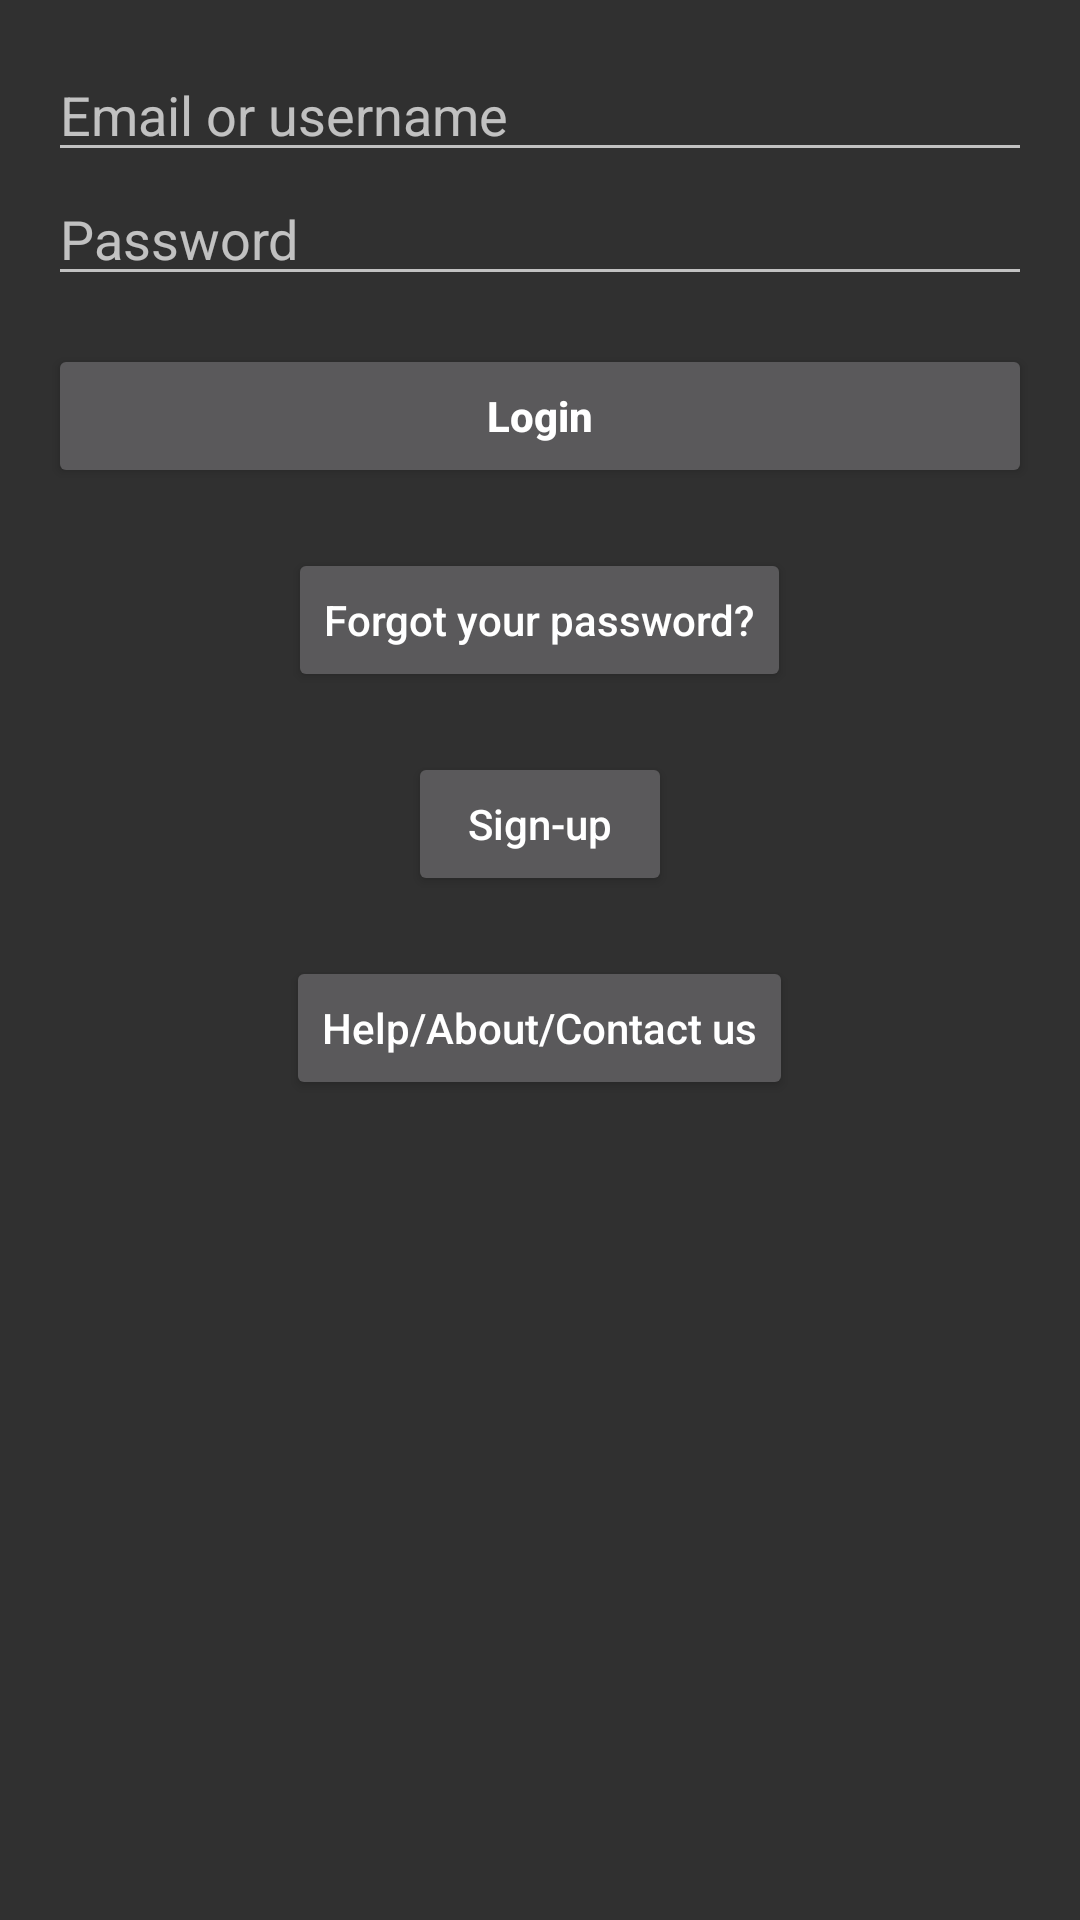

The Android layout XML behind this screen, and the referenced resources:
<!-- AndroidManifest.xml: application theme AppTheme -->
<!-- res/layout/activity_login.xml -->
<LinearLayout xmlns:android="http://schemas.android.com/apk/res/android"
    xmlns:tools="http://schemas.android.com/tools" android:layout_width="match_parent"
    android:layout_height="match_parent" android:fitsSystemWindows="true"
    android:gravity="center_horizontal"
    android:orientation="vertical" android:paddingBottom="@dimen/activity_vertical_margin"
    android:paddingLeft="@dimen/activity_horizontal_margin"
    android:paddingRight="@dimen/activity_horizontal_margin"
    android:paddingTop="@dimen/activity_vertical_margin"
    tools:context="au.com.newint.newinternationalist.LoginActivity">

    
    <ProgressBar android:id="@+id/login_progress"
        android:layout_width="wrap_content"
        android:layout_height="wrap_content"
        android:layout_marginBottom="8dp"
        android:visibility="gone" />

    <ScrollView
        android:id="@+id/login_form"
        android:layout_width="match_parent"
        android:layout_height="match_parent">

        <LinearLayout
            android:id="@+id/email_login_form"
            android:layout_width="match_parent"
            android:layout_height="wrap_content"
            android:orientation="vertical">

            <AutoCompleteTextView
                android:id="@+id/email"
                android:layout_width="match_parent"
                android:layout_height="wrap_content"
                android:hint="@string/prompt_email"
                android:inputType="textEmailAddress"
                android:maxLines="1"
                android:singleLine="true" />

            <EditText
                android:id="@+id/password"
                android:layout_width="match_parent"
                android:layout_height="wrap_content"
                android:hint="@string/prompt_password"
                android:imeActionId="@+id/login"
                android:imeActionLabel="@string/action_sign_in_short"
                android:imeOptions="actionUnspecified"
                android:inputType="textPassword"
                android:maxLines="1"
                android:singleLine="true" />

            <Button
                android:id="@+id/email_sign_in_button"
                android:layout_width="match_parent"
                android:layout_height="wrap_content"
                android:layout_marginTop="16dp"
                android:text="@string/action_sign_in"
                android:textStyle="bold"
                android:textAllCaps="false"/>

            <Button
                android:id="@+id/login_forgotten_password"
                android:layout_width="wrap_content"
                android:layout_height="wrap_content"
                android:text="@string/login_forgotten_password"
                android:textAllCaps="false"
                android:layout_gravity="center"
                android:layout_marginTop="@dimen/login_forgotten_password_margin_top"/>

            <Button
                android:id="@+id/login_sign_up"
                android:layout_width="wrap_content"
                android:layout_height="wrap_content"
                android:text="@string/login_sign_up"
                android:textAllCaps="false"
                android:layout_gravity="center"
                android:layout_marginTop="@dimen/login_forgotten_password_margin_top"/>

            <Button
                android:id="@+id/login_help"
                android:layout_width="wrap_content"
                android:layout_height="wrap_content"
                android:text="@string/login_help"
                android:textAllCaps="false"
                android:layout_gravity="center"
                android:layout_marginTop="@dimen/login_forgotten_password_margin_top"/>

        </LinearLayout>
    </ScrollView>

</LinearLayout>
<!-- resources referenced by this layout -->
<resources>
  <dimen name="activity_horizontal_margin">16dp</dimen>
  <dimen name="activity_vertical_margin">16dp</dimen>
  <dimen name="login_forgotten_password_margin_top">20dp</dimen>
  <string name="action_sign_in">Login</string>
  <string name="action_sign_in_short">Login</string>
  <string name="login_forgotten_password">Forgot your password?</string>
  <string name="login_help">Help/About/Contact us</string>
  <string name="login_sign_up">Sign-up</string>
  <string name="prompt_email">Email or username</string>
  <string name="prompt_password">Password</string>
  <style name="AppTheme" parent="Theme.AppCompat">
  
          
          <item name="colorPrimaryDark">@drawable/statusbar</item>
          
          <item name="colorPrimary">@drawable/actionbar_background</item>
  
      </style>
</resources>
